Run: headless pygame with SDL's dummy video driver; simulated clock (each Clock.tick advances the game by its frame time, no real sleeping); random seed 0; keys injected as events and as key.get_pressed() state; no mouse input.
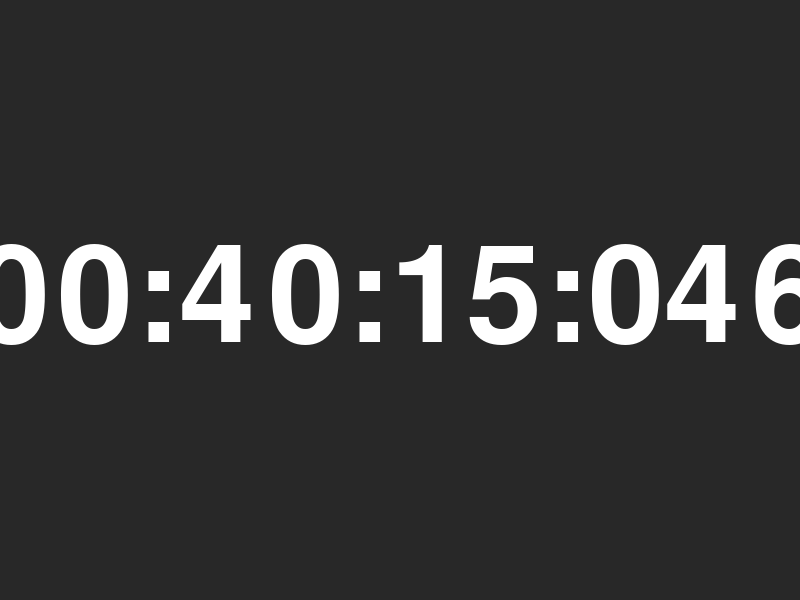
Frame 1 of 4 · flips 1–60 · no input
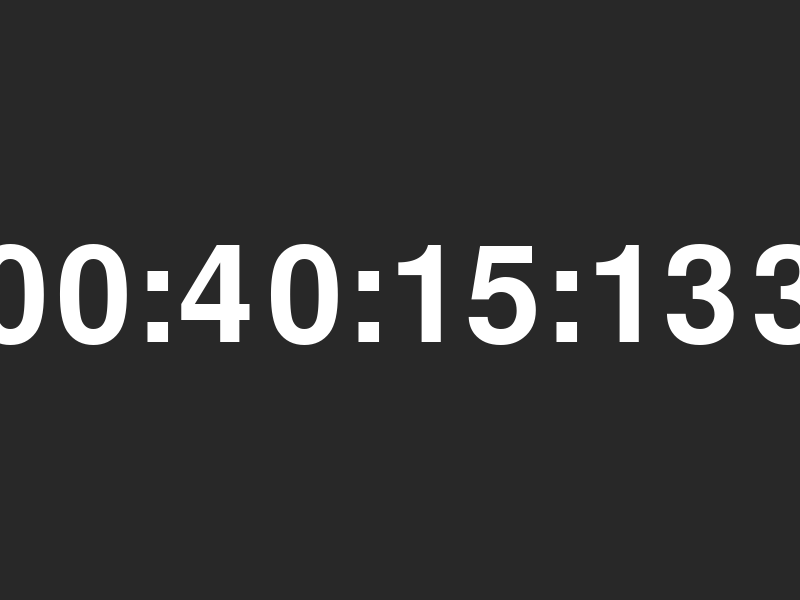
Frame 2 of 4 · flips 61–180 · tapped SPACE, RETURN · held RIGHT (→), D
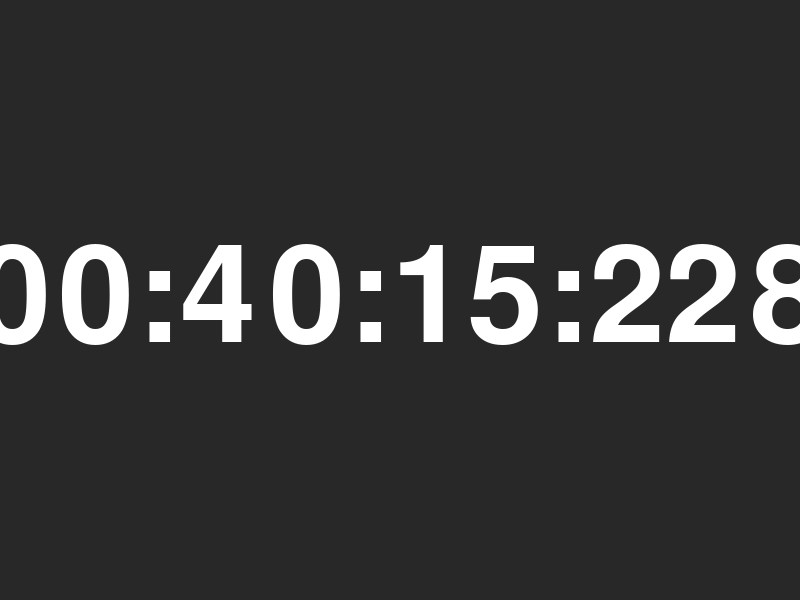
Frame 3 of 4 · flips 181–300 · held DOWN (↓), S
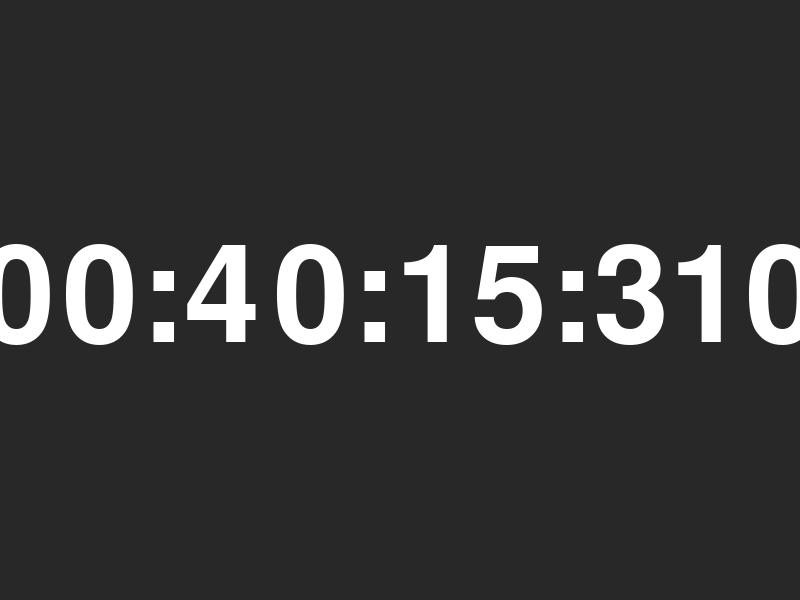
Frame 4 of 4 · flips 301–420 · held LEFT (←), A, UP (↑), W

The pygame program that drew these frames:

import pygame
import time
import random

# Initialize pygame
pygame.init()

# Define colors
DARK_GREY = (40, 40, 40)
WHITE = (255, 255, 255)

# Set the screen dimensions
screen_width = 800
screen_height = 600

# Set the size of the clock display
clock_width = int(screen_width * 0.8)
clock_height = int(screen_height * 0.8)

# Calculate the position of the clock display
clock_x = (screen_width - clock_width) // 2
clock_y = (screen_height - clock_height) // 2

# Set the frame rate (60fps)
fps = 60
clock = pygame.time.Clock()

# Create the screen
fullscreen = False  # New variable to store fullscreen mode state
screen = pygame.display.set_mode((screen_width, screen_height), pygame.RESIZABLE)
pygame.display.set_caption("LED 7-Segment Clock")

# Load font
font = pygame.font.Font(None, 200)

# Fading text variables
fade_duration = 3000  # Duration of the fading text in milliseconds
fade_start_time = None
fade_alpha = 255
fade_text = None

# Function to draw the clock display
def draw_clock_display():
    # Clear the screen with current background color
    screen.fill(background_color)

    # Render the current time as text
    # Include milliseconds
    current_time = time.strftime("%H:%M:%S:") + str(int(time.time() * 1000) % 1000).zfill(3)
    text = font.render(current_time, True, font_color)

    # Get the dimensions of the rendered text
    text_rect = text.get_rect()

    # Center the text in the clock display
    text_rect.center = (clock_x + clock_width // 2, clock_y + clock_height // 2)

    # Draw the text
    screen.blit(text, text_rect)

    # Draw the fading text if available
    if fade_text:
        fade_text.set_alpha(fade_alpha)
        fade_text_rect = fade_text.get_rect()
        fade_text_rect.center = (clock_x + clock_width // 2, clock_y + clock_height // 6)
        screen.blit(fade_text, fade_text_rect)

    # Invert the LED segments color
    inverted_background_color = (255 - background_color[0], 255 - background_color[1], 255 - background_color[2])
    inverted_font_color = (255 - font_color[0], 255 - font_color[1], 255 - font_color[2])

    # Update the display
    pygame.display.flip()

# Function to fade the text
def fade_text_effect(text):
    global fade_start_time, fade_alpha, fade_text

    fade_start_time = pygame.time.get_ticks()
    fade_alpha = 255
    fade_text = text

# Main game loop
running = True
paused = False
background_color = DARK_GREY
font_color = WHITE
updating_text = font.render("+inv: ", True, WHITE)
resize_text = None

# Initialize
window_resized = False
speed_update_text = font.render("", True, WHITE)
frame_start_time = 60
milliseconds_update = True

while running:
    # Check for events
    for event in pygame.event.get():
        if event.type == pygame.QUIT:
            running = False

        elif event.type == pygame.VIDEORESIZE:
            screen_width = event.w
            screen_height = event.h
            screen = pygame.display.set_mode((screen_width, screen_height), pygame.RESIZABLE)
            clock_width = int(screen_width * 0.8)
            clock_height = int(screen_height * 0.8)
            clock_x = (screen_width - clock_width) // 2
            clock_y = (screen_height - clock_height) // 2
            window_resized = True

    # Additional event handling for fullscreen mode
    keys = pygame.key.get_pressed()
    if keys[pygame.K_SPACE]:
        paused = not paused
    if keys[pygame.K_b]:
        background_color = (random.randint(0, 255), random.randint(0, 255), random.randint(0, 255))
        font_color = (255 - background_color[0], 255 - background_color[1], 255 - background_color[2])
        fade_text_effect(updating_text)
    if keys[pygame.K_PLUS] or keys[pygame.K_KP_PLUS] or keys[pygame.K_p]:
        fps += 125
        speed_update_text = font.render("+125ms:" + str(fps), True, WHITE)
        fade_text_effect(speed_update_text)
    if keys[pygame.K_MINUS] or keys[pygame.K_KP_MINUS] or keys[pygame.K_m]:
        fps = int(max(1000 / 60, fps - 125))
        speed_update_text = font.render("-125ms: " + str(fps), True, WHITE)
        fade_text_effect(speed_update_text)
    if keys[pygame.K_s]:  # Press 'S' to switch between 1 second and milliseconds update intervals
        milliseconds_update = not milliseconds_update
        if milliseconds_update:
            update_rate_seconds = 0.001  # 1 millisecond update interval
        else:
            update_rate_seconds = 1  # 1-second update interval
        fps = 1 / update_rate_seconds
    if keys[pygame.K_f]:  # Press 'F' to toggle fullscreen mode
        fullscreen = not fullscreen
        if fullscreen:
            modes = pygame.display.list_modes()
            native_width, native_height = modes[0]
            screen = pygame.display.set_mode((native_width, native_height), pygame.FULLSCREEN)
            clock_width = int(native_width * 0.8)
            clock_height = int(native_height * 0.8)
            clock_x = (native_width - clock_width) // 2
            clock_y = (native_height - clock_height) // 2
            draw_clock_display()
            print(f"Screen resolution: {native_width}x{native_height}")
        else:
            screen = pygame.display.set_mode((screen_width, screen_height), pygame.RESIZABLE)
            clock_width = int(screen_width * 0.8)
            clock_height = int(screen_height * 0.8)
            clock_x = (screen_width - clock_width) // 2
            clock_y = (screen_height - clock_height) // 2
            draw_clock_display()
            print(f"Screen resolution: {screen_width}x{screen_height}")
        window_resized = True

    # Handle resizing event
    if window_resized:
        resize_text = font.render(f"Resized: {screen_width}x{screen_height}", True, WHITE)
        fade_text_effect(resize_text)
        window_resized = False

    # Get the current time
    current_time = time.strftime("%H:%M:%S:") + str(int(time.time() * 1000) % 1000).zfill(3)

    # Only update and draw the clock display if not paused
    if not paused:
        # Draw the clock display
        draw_clock_display()

        # Print the current time in the console
        print(current_time)

    # Handle fading text effect
    if fade_text and fade_alpha > 0:
        elapsed_time = pygame.time.get_ticks() - fade_start_time
        if elapsed_time > fade_duration:
            fade_text = None
        else:
            fade_alpha = 255 - int((elapsed_time / fade_duration) * 255)

    clock.tick(fps)  # This will regulate the frame rate
    frame_start_time = pygame.time.get_ticks()

# Quit the program
pygame.quit()
